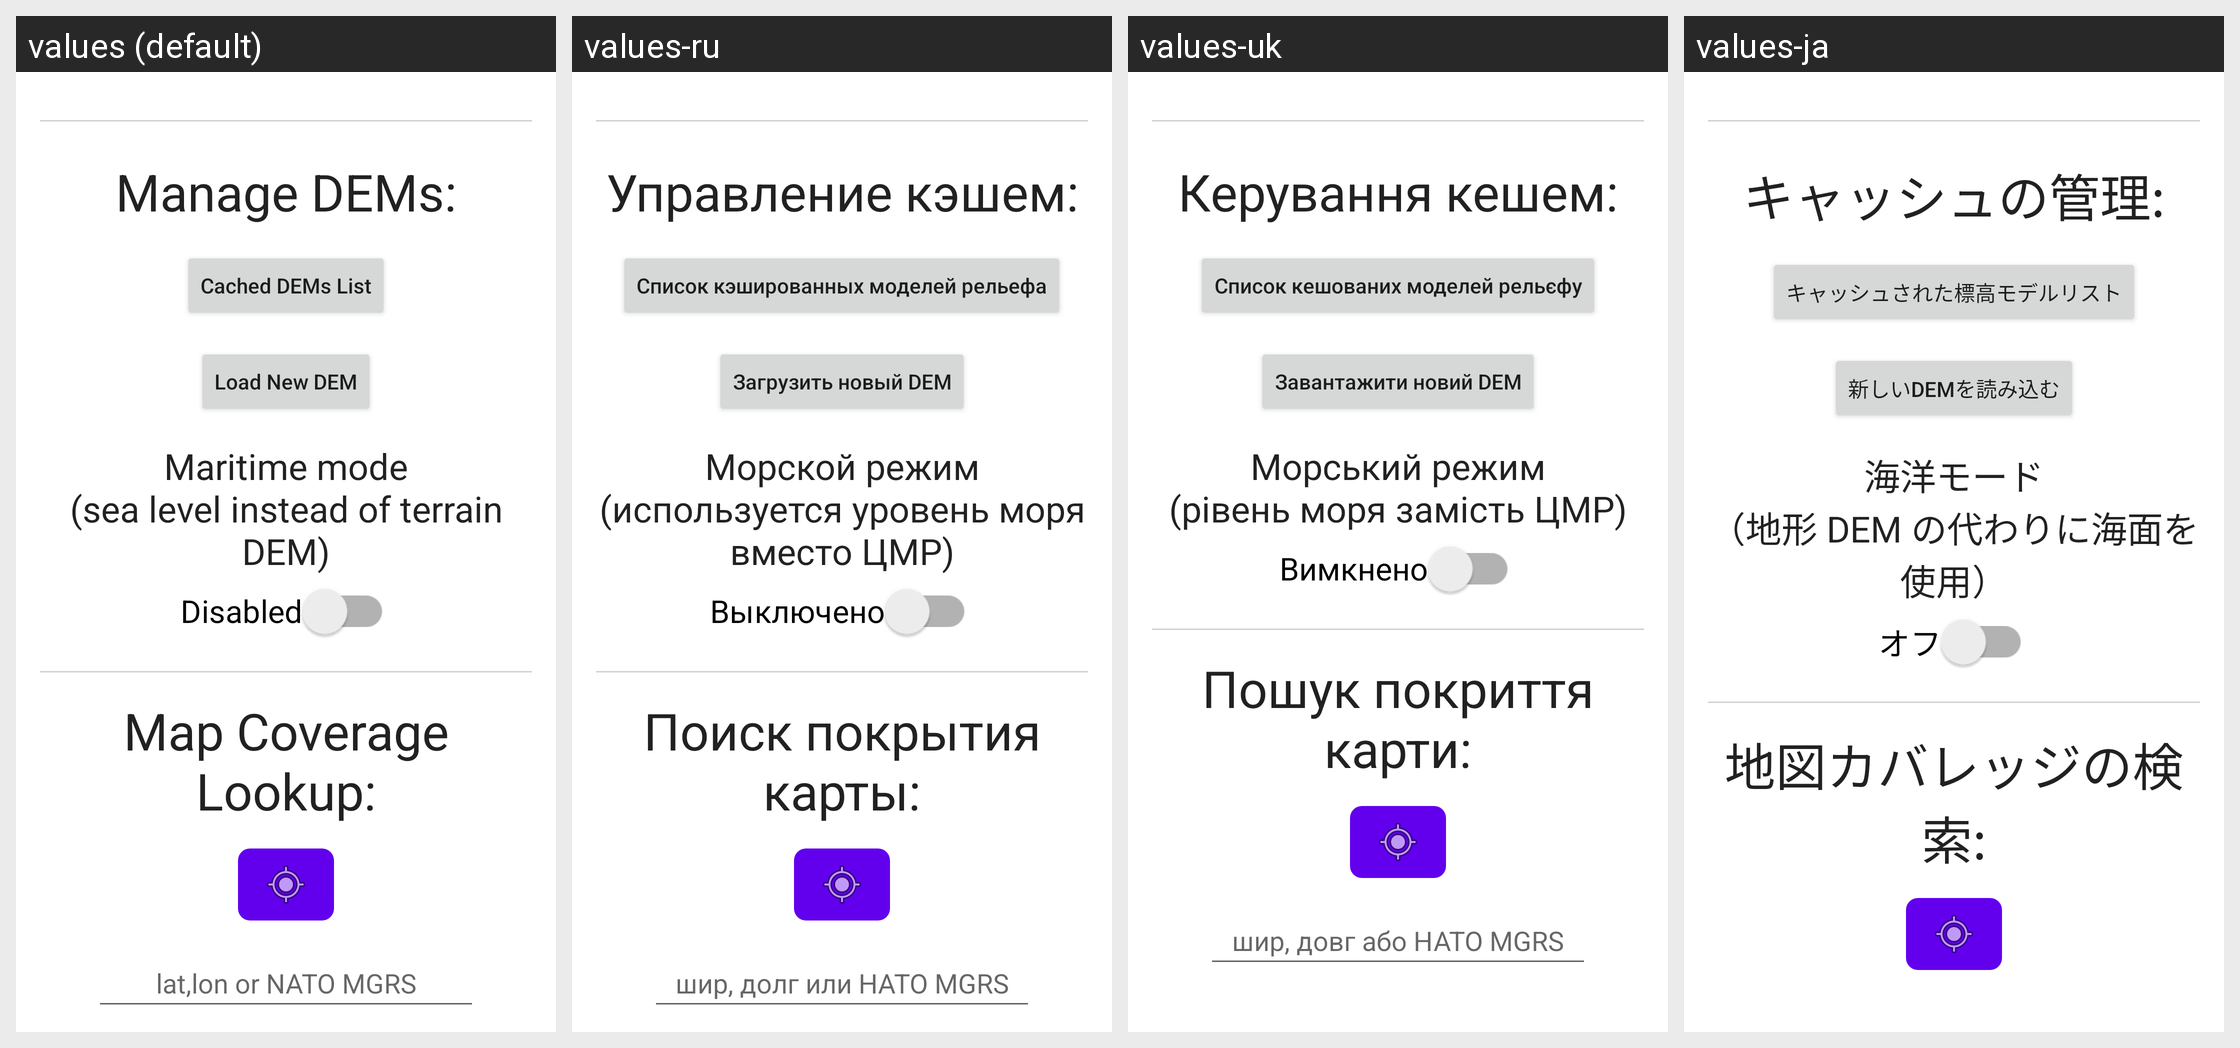

The same Android screen rendered under several of its app's locales, left to right. List the strings drawn on it with the default value and each locale's translation.
Android screen res/layout/activity_manage_dems.xml rendered under 4 locales, left to right: values (default), values-ru, values-uk, values-ja. Device: Nexus 5 (rendered at 1080×1920; each locale shown at half size, 540×960, under a caption strip naming it); theme Theme.OpenAthenaAndroid.
Other locales in the repository, not shown: values-fr, values-ko, values-pl, values-zh.
Strings drawn on this screen, with the default value and each locale's value (text and hints the layout hard-codes, and strings that could not be matched under every locale, appear in the picture but are not listed):

manage_cache
  values: Manage DEMs:
  values-ru: Управление кэшем:
  values-uk: Керування кешем:
  values-ja: キャッシュの管理:

button_manage_cache
  values: Cached DEMs List
  values-ru: Список кэшированных моделей рельефа
  values-uk: Список кешованих моделей рельєфу
  values-ja: キャッシュされた標高モデルリスト

load_new_dem
  values: Load New DEM
  values-ru: Загрузить новый DEM
  values-uk: Завантажити новий DEM
  values-ja: 新しいDEMを読み込む

label_maritime_mode
  values: Maritime mode
      (sea level instead of terrain DEM)
  values-ru: Морской режим
      (используется уровень моря вместо ЦМР)
  values-uk: Морський режим
      (рівень моря замість ЦМР)
  values-ja: 海洋モード
      （地形 DEM の代わりに海面を使用）

label_switch_disabled
  values: Disabled
  values-ru: Выключено
  values-uk: Вимкнено
  values-ja: オフ

title_map_coverage_lookup
  values: Map Coverage Lookup:
  values-ru: Поиск покрытия карты:
  values-uk: Пошук покриття карти:
  values-ja: 地図カバレッジの検索:
